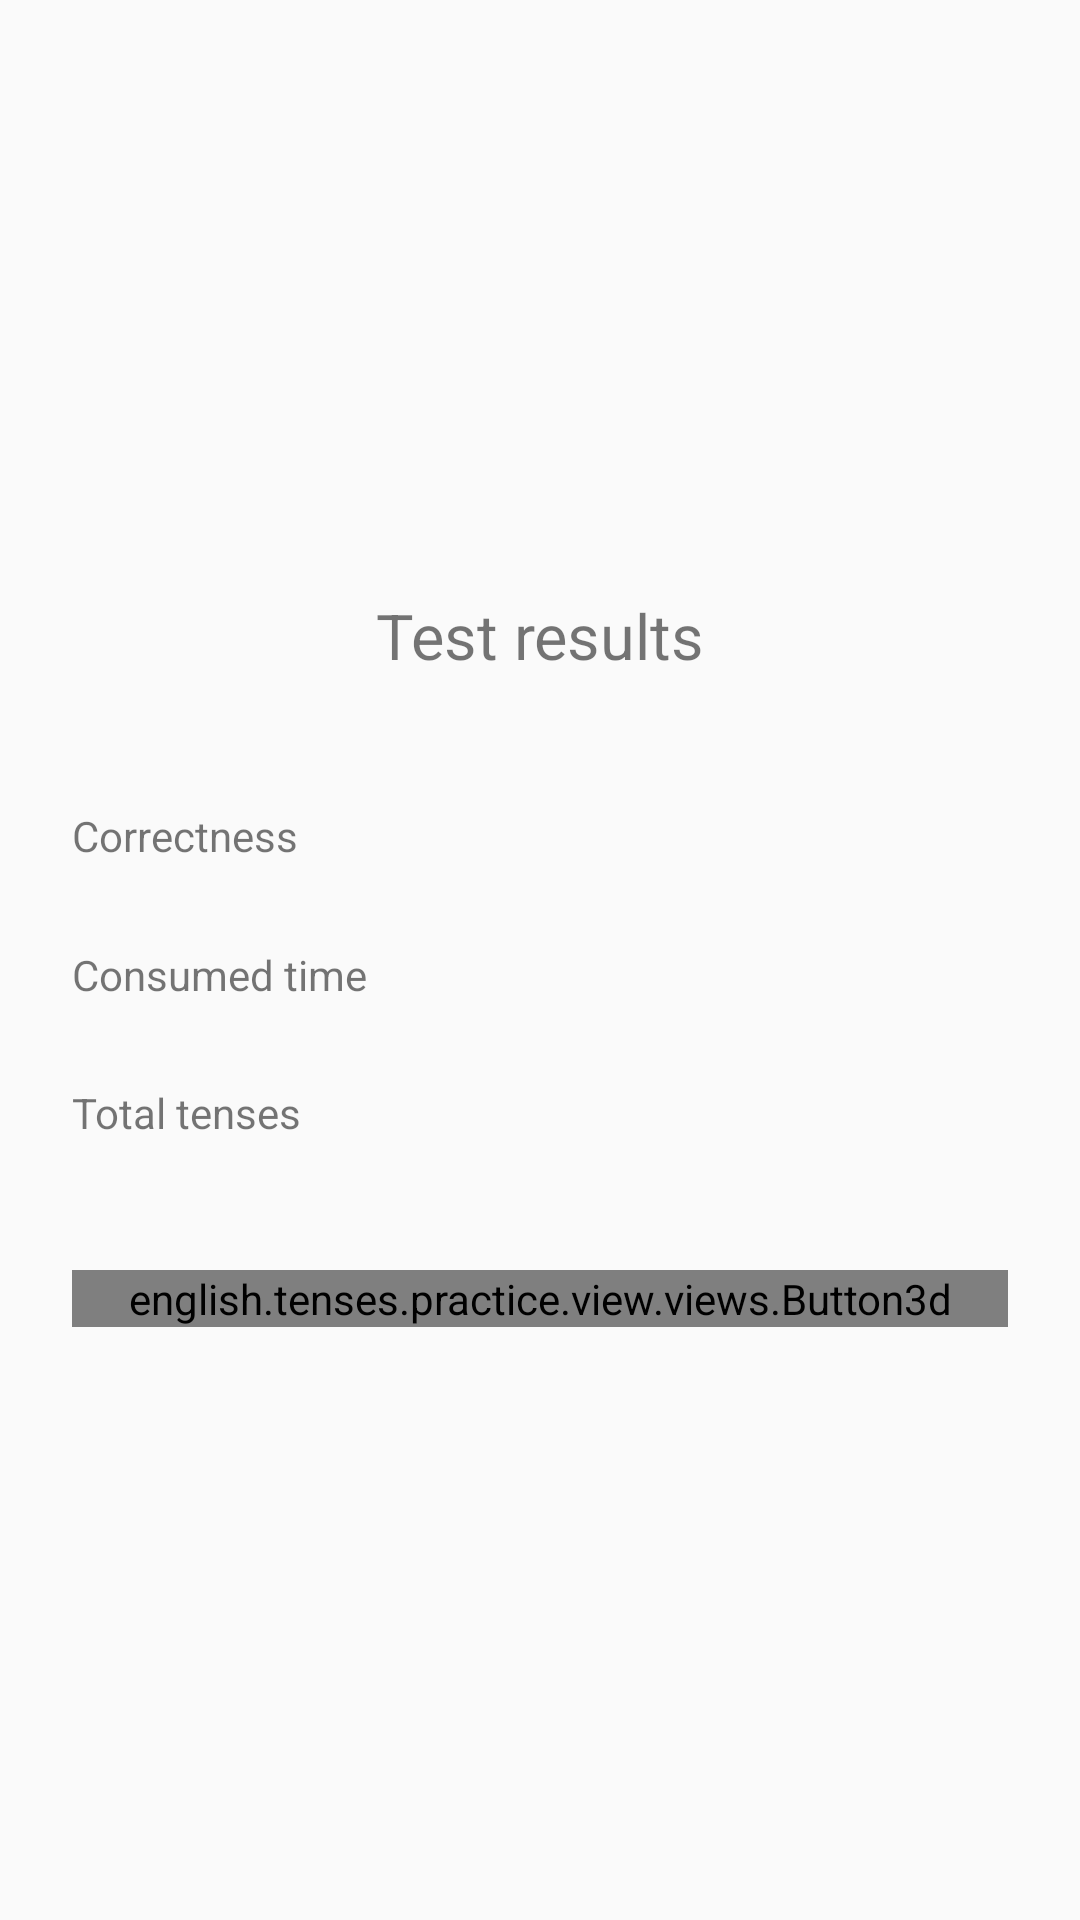

The Android layout XML behind this screen, and the referenced resources:
<!-- AndroidManifest.xml: application theme AppTheme -->
<!-- res/layout/fragment_exam_result.xml -->
<?xml version="1.0" encoding="utf-8"?>
<androidx.constraintlayout.widget.ConstraintLayout xmlns:android="http://schemas.android.com/apk/res/android"
    xmlns:app="http://schemas.android.com/apk/res-auto"
    xmlns:tools="http://schemas.android.com/tools"
    android:layout_width="match_parent"
    android:layout_height="match_parent">

    <TextView
        android:id="@+id/textView7"
        android:layout_width="wrap_content"
        android:layout_height="wrap_content"
        android:text="@string/test_results"
        android:textSize="21sp"
        app:layout_constraintBottom_toTopOf="@+id/exit"
        app:layout_constraintEnd_toEndOf="parent"
        app:layout_constraintHorizontal_bias="0.5"
        app:layout_constraintStart_toStartOf="parent"
        app:layout_constraintTop_toTopOf="parent" />

    <TextView
        android:id="@+id/textView8"
        android:layout_width="wrap_content"
        android:layout_height="wrap_content"
        android:layout_marginStart="24dp"
        android:layout_marginTop="32dp"
        android:text="@string/correctness"
        app:layout_constraintBottom_toTopOf="@+id/textView10"
        app:layout_constraintStart_toStartOf="parent"
        app:layout_constraintTop_toBottomOf="@+id/textView7" />

    <TextView
        android:id="@+id/correctness"
        android:layout_width="wrap_content"
        android:layout_height="wrap_content"
        android:layout_marginEnd="24dp"
        tools:text="30%"
        app:layout_constraintBottom_toBottomOf="@+id/textView8"
        app:layout_constraintEnd_toEndOf="parent"
        app:layout_constraintTop_toTopOf="@+id/textView8" />

    <TextView
        android:id="@+id/textView10"
        android:layout_width="wrap_content"
        android:layout_height="wrap_content"
        android:layout_marginTop="16dp"
        android:text="@string/consumed_time"
        app:layout_constraintBottom_toTopOf="@+id/textView12"
        app:layout_constraintStart_toStartOf="@+id/textView8"
        app:layout_constraintTop_toBottomOf="@+id/textView8" />

    <TextView
        android:id="@+id/time"
        android:layout_width="wrap_content"
        android:layout_height="wrap_content"
        tools:text="1 минута 15 секунд"
        app:layout_constraintBottom_toBottomOf="@+id/textView10"
        app:layout_constraintEnd_toEndOf="@+id/correctness"
        app:layout_constraintTop_toTopOf="@+id/textView10" />

    <TextView
        android:id="@+id/textView12"
        android:layout_width="wrap_content"
        android:layout_height="wrap_content"
        android:layout_marginTop="16dp"
        android:layout_marginBottom="32dp"
        android:text="@string/tenses_learned"
        app:layout_constraintBottom_toTopOf="@+id/exit"
        app:layout_constraintStart_toStartOf="@+id/textView8"
        app:layout_constraintTop_toBottomOf="@+id/textView10" />

    <TextView
        android:id="@+id/totalTenses"
        android:layout_width="wrap_content"
        android:layout_height="wrap_content"
        tools:text="19"
        app:layout_constraintBottom_toBottomOf="@+id/textView12"
        app:layout_constraintEnd_toEndOf="@+id/correctness"
        app:layout_constraintTop_toTopOf="@+id/textView12" />

    <english.tenses.practice.view.views.Button3d
        android:id="@+id/exit"
        android:layout_width="0dp"
        android:layout_height="wrap_content"
        app:button3dText="@string/quit"
        app:layout_constraintBottom_toBottomOf="parent"
        app:layout_constraintEnd_toEndOf="@+id/totalTenses"
        app:layout_constraintHorizontal_bias="0.5"
        app:layout_constraintStart_toStartOf="@+id/textView12"
        app:layout_constraintTop_toBottomOf="@+id/textView7" />
</androidx.constraintlayout.widget.ConstraintLayout>
<!-- resources referenced by this layout -->
<resources>
  <string name="consumed_time">Consumed time</string>
  <string name="correctness">Correctness</string>
  <string name="quit">Quit</string>
  <string name="tenses_learned">Total tenses</string>
  <string name="test_results">Test results</string>
  <style name="AppTheme" parent="Theme.AppCompat.Light.DarkActionBar">
          <item name="colorPrimary">@color/colorPrimary</item>
          <item name="colorPrimaryDark">@color/colorPrimaryDark</item>
          <item name="colorAccent">@color/colorAccent</item>
          <item name="windowActionBar">false</item>
          <item name="windowNoTitle">true</item>
      </style>
  <color name="colorPrimary">#6200EE</color>
  <color name="colorPrimaryDark">#3700B3</color>
  <color name="colorAccent">#03DAC5</color>
</resources>
